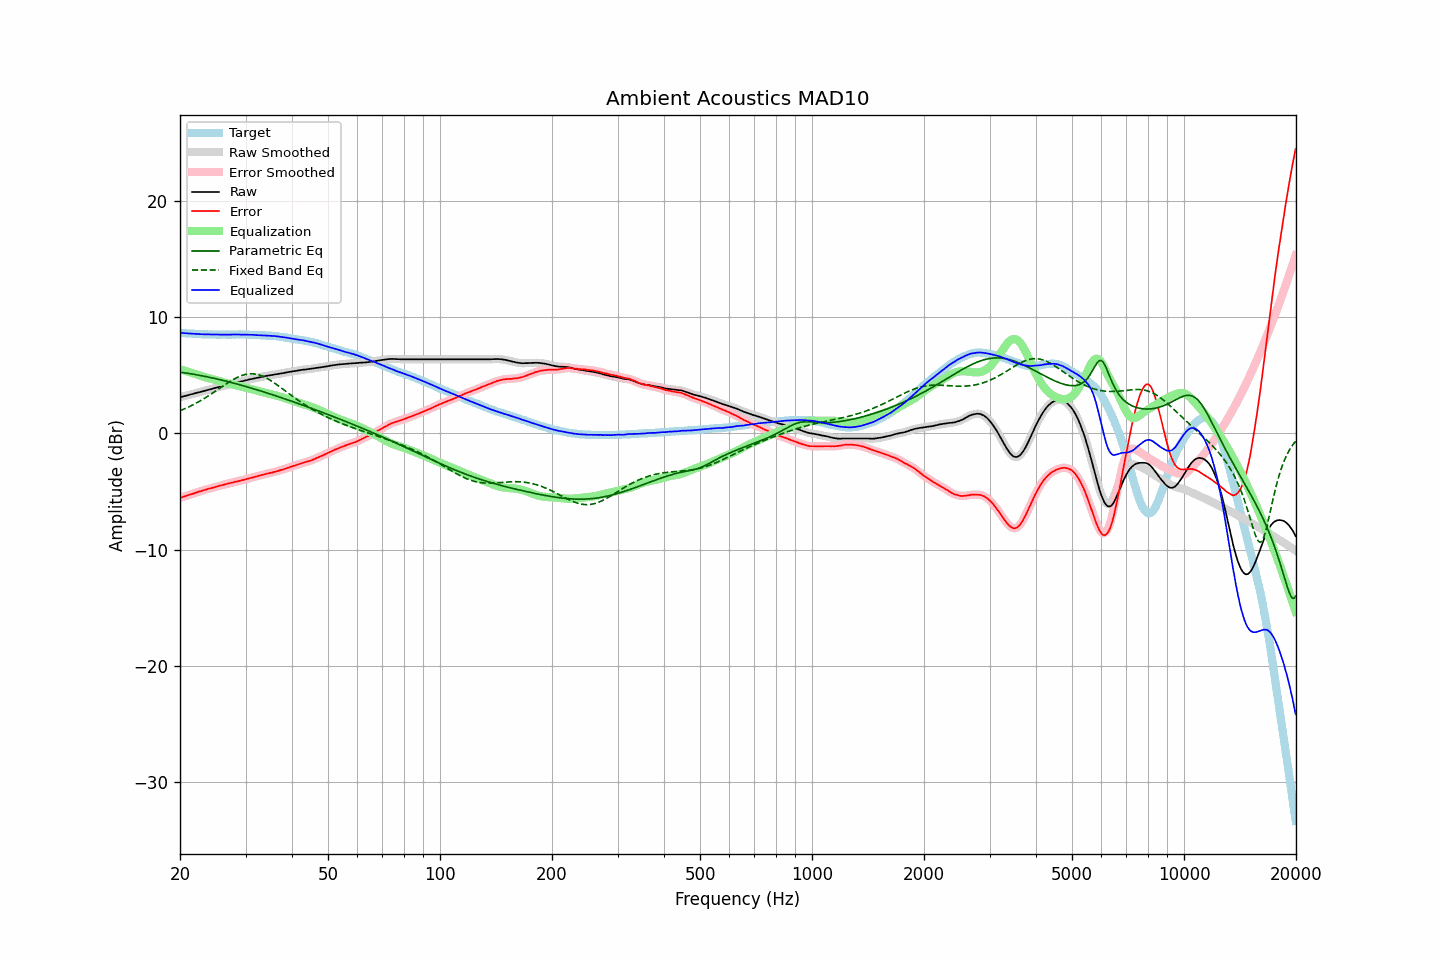

The data file committed next to this chart (first rows):
frequency, raw, error, smoothed, error_smoothed, equalization, parametric_eq, fixed_band_eq, equalized_raw, equalized_smoothed, target
20.00, 3.12, -5.54, 3.12, -5.54, 5.54, 5.27, 1.96, 8.67, 8.67, 8.66
20.20, 3.15, -5.50, 3.16, -5.50, 5.50, 5.26, 2.01, 8.65, 8.65, 8.65
20.40, 3.19, -5.45, 3.19, -5.45, 5.45, 5.24, 2.07, 8.64, 8.64, 8.64
20.61, 3.22, -5.41, 3.22, -5.41, 5.40, 5.22, 2.13, 8.63, 8.63, 8.63
20.81, 3.26, -5.35, 3.26, -5.36, 5.36, 5.20, 2.19, 8.62, 8.62, 8.61
21.02, 3.29, -5.31, 3.30, -5.31, 5.31, 5.17, 2.26, 8.61, 8.61, 8.60
21.23, 3.33, -5.26, 3.33, -5.27, 5.27, 5.15, 2.32, 8.60, 8.60, 8.59
21.44, 3.37, -5.23, 3.37, -5.23, 5.22, 5.13, 2.39, 8.60, 8.59, 8.60
21.66, 3.40, -5.18, 3.41, -5.18, 5.18, 5.11, 2.46, 8.58, 8.58, 8.58
21.87, 3.44, -5.14, 3.44, -5.14, 5.13, 5.08, 2.53, 8.58, 8.58, 8.58
22.09, 3.48, -5.08, 3.48, -5.08, 5.09, 5.06, 2.61, 8.57, 8.57, 8.56
22.31, 3.51, -5.04, 3.52, -5.04, 5.04, 5.03, 2.68, 8.56, 8.56, 8.55
22.54, 3.55, -4.99, 3.55, -5.00, 5.00, 5.01, 2.76, 8.55, 8.55, 8.54
22.76, 3.58, -4.96, 3.59, -4.95, 4.95, 4.98, 2.84, 8.54, 8.54, 8.54
22.99, 3.62, -4.91, 3.62, -4.91, 4.91, 4.96, 2.92, 8.53, 8.53, 8.53
23.22, 3.66, -4.86, 3.66, -4.87, 4.87, 4.93, 3.01, 8.53, 8.53, 8.52
23.45, 3.69, -4.84, 3.70, -4.83, 4.83, 4.90, 3.09, 8.52, 8.53, 8.53
23.69, 3.73, -4.79, 3.73, -4.79, 4.79, 4.87, 3.18, 8.52, 8.52, 8.52
23.92, 3.77, -4.74, 3.77, -4.75, 4.75, 4.84, 3.27, 8.53, 8.52, 8.51
24.16, 3.80, -4.72, 3.81, -4.71, 4.71, 4.81, 3.36, 8.52, 8.52, 8.52
24.40, 3.84, -4.68, 3.84, -4.68, 4.67, 4.78, 3.45, 8.52, 8.52, 8.52
24.65, 3.88, -4.63, 3.88, -4.64, 4.63, 4.75, 3.54, 8.52, 8.51, 8.51
24.89, 3.91, -4.60, 3.92, -4.59, 4.59, 4.72, 3.63, 8.51, 8.51, 8.51
25.14, 3.95, -4.55, 3.95, -4.55, 4.56, 4.69, 3.73, 8.51, 8.51, 8.50
25.39, 3.99, -4.51, 3.99, -4.51, 4.52, 4.66, 3.82, 8.51, 8.51, 8.50
25.65, 4.02, -4.48, 4.03, -4.48, 4.48, 4.63, 3.92, 8.50, 8.51, 8.50
25.91, 4.06, -4.44, 4.06, -4.45, 4.45, 4.59, 4.01, 8.51, 8.51, 8.50
26.16, 4.09, -4.42, 4.10, -4.41, 4.41, 4.56, 4.11, 8.50, 8.51, 8.51
26.43, 4.13, -4.37, 4.13, -4.38, 4.37, 4.52, 4.20, 8.51, 8.50, 8.50
26.69, 4.16, -4.34, 4.16, -4.34, 4.34, 4.49, 4.29, 8.50, 8.50, 8.50
26.96, 4.19, -4.31, 4.20, -4.30, 4.31, 4.45, 4.38, 8.50, 8.50, 8.50
27.23, 4.23, -4.27, 4.23, -4.27, 4.27, 4.42, 4.47, 8.50, 8.50, 8.50
27.50, 4.27, -4.23, 4.27, -4.24, 4.24, 4.38, 4.55, 8.51, 8.51, 8.50
27.77, 4.30, -4.21, 4.31, -4.20, 4.21, 4.35, 4.63, 8.51, 8.51, 8.51
28.05, 4.34, -4.16, 4.34, -4.17, 4.17, 4.31, 4.71, 8.52, 8.51, 8.50
28.33, 4.37, -4.14, 4.37, -4.14, 4.14, 4.27, 4.78, 8.51, 8.51, 8.51
28.62, 4.40, -4.11, 4.41, -4.11, 4.11, 4.23, 4.85, 8.51, 8.52, 8.51
28.90, 4.44, -4.08, 4.44, -4.08, 4.08, 4.20, 4.91, 8.52, 8.52, 8.52
29.19, 4.47, -4.05, 4.47, -4.05, 4.04, 4.16, 4.97, 8.52, 8.52, 8.52
29.48, 4.50, -4.01, 4.51, -4.01, 4.01, 4.12, 5.01, 8.51, 8.52, 8.51
29.78, 4.54, -3.97, 4.54, -3.97, 3.97, 4.08, 5.06, 8.51, 8.51, 8.51
30.08, 4.57, -3.94, 4.57, -3.93, 3.94, 4.04, 5.09, 8.51, 8.51, 8.51
30.38, 4.60, -3.89, 4.61, -3.89, 3.90, 4.00, 5.11, 8.50, 8.51, 8.49
30.68, 4.64, -3.85, 4.64, -3.86, 3.86, 3.96, 5.13, 8.50, 8.50, 8.49
30.99, 4.67, -3.82, 4.67, -3.82, 3.82, 3.92, 5.14, 8.50, 8.50, 8.49
31.30, 4.70, -3.79, 4.70, -3.79, 3.79, 3.88, 5.14, 8.49, 8.49, 8.49
31.61, 4.73, -3.75, 4.73, -3.75, 3.75, 3.84, 5.13, 8.48, 8.48, 8.48
31.93, 4.75, -3.71, 4.76, -3.72, 3.71, 3.79, 5.11, 8.47, 8.47, 8.46
32.24, 4.78, -3.69, 4.79, -3.68, 3.68, 3.75, 5.08, 8.46, 8.46, 8.47
32.57, 4.82, -3.63, 4.82, -3.64, 3.64, 3.71, 5.04, 8.46, 8.46, 8.45
32.89, 4.85, -3.60, 4.85, -3.60, 3.60, 3.67, 5.00, 8.46, 8.46, 8.45
33.22, 4.88, -3.56, 4.88, -3.57, 3.57, 3.62, 4.95, 8.45, 8.45, 8.44
33.55, 4.90, -3.54, 4.91, -3.53, 3.53, 3.58, 4.89, 8.44, 8.44, 8.44
33.89, 4.93, -3.50, 4.93, -3.50, 3.50, 3.54, 4.82, 8.43, 8.43, 8.43
34.23, 4.96, -3.45, 4.96, -3.46, 3.46, 3.49, 4.75, 8.43, 8.42, 8.41
34.57, 4.98, -3.43, 4.98, -3.43, 3.43, 3.45, 4.67, 8.42, 8.42, 8.41
34.92, 5.00, -3.39, 5.01, -3.40, 3.40, 3.40, 4.59, 8.40, 8.41, 8.39
35.27, 5.03, -3.38, 5.03, -3.37, 3.37, 3.36, 4.50, 8.40, 8.40, 8.41
35.62, 5.05, -3.33, 5.06, -3.34, 3.33, 3.31, 4.41, 8.38, 8.39, 8.38
35.97, 5.08, -3.30, 5.08, -3.30, 3.30, 3.27, 4.32, 8.38, 8.38, 8.38
... 635 more rows
